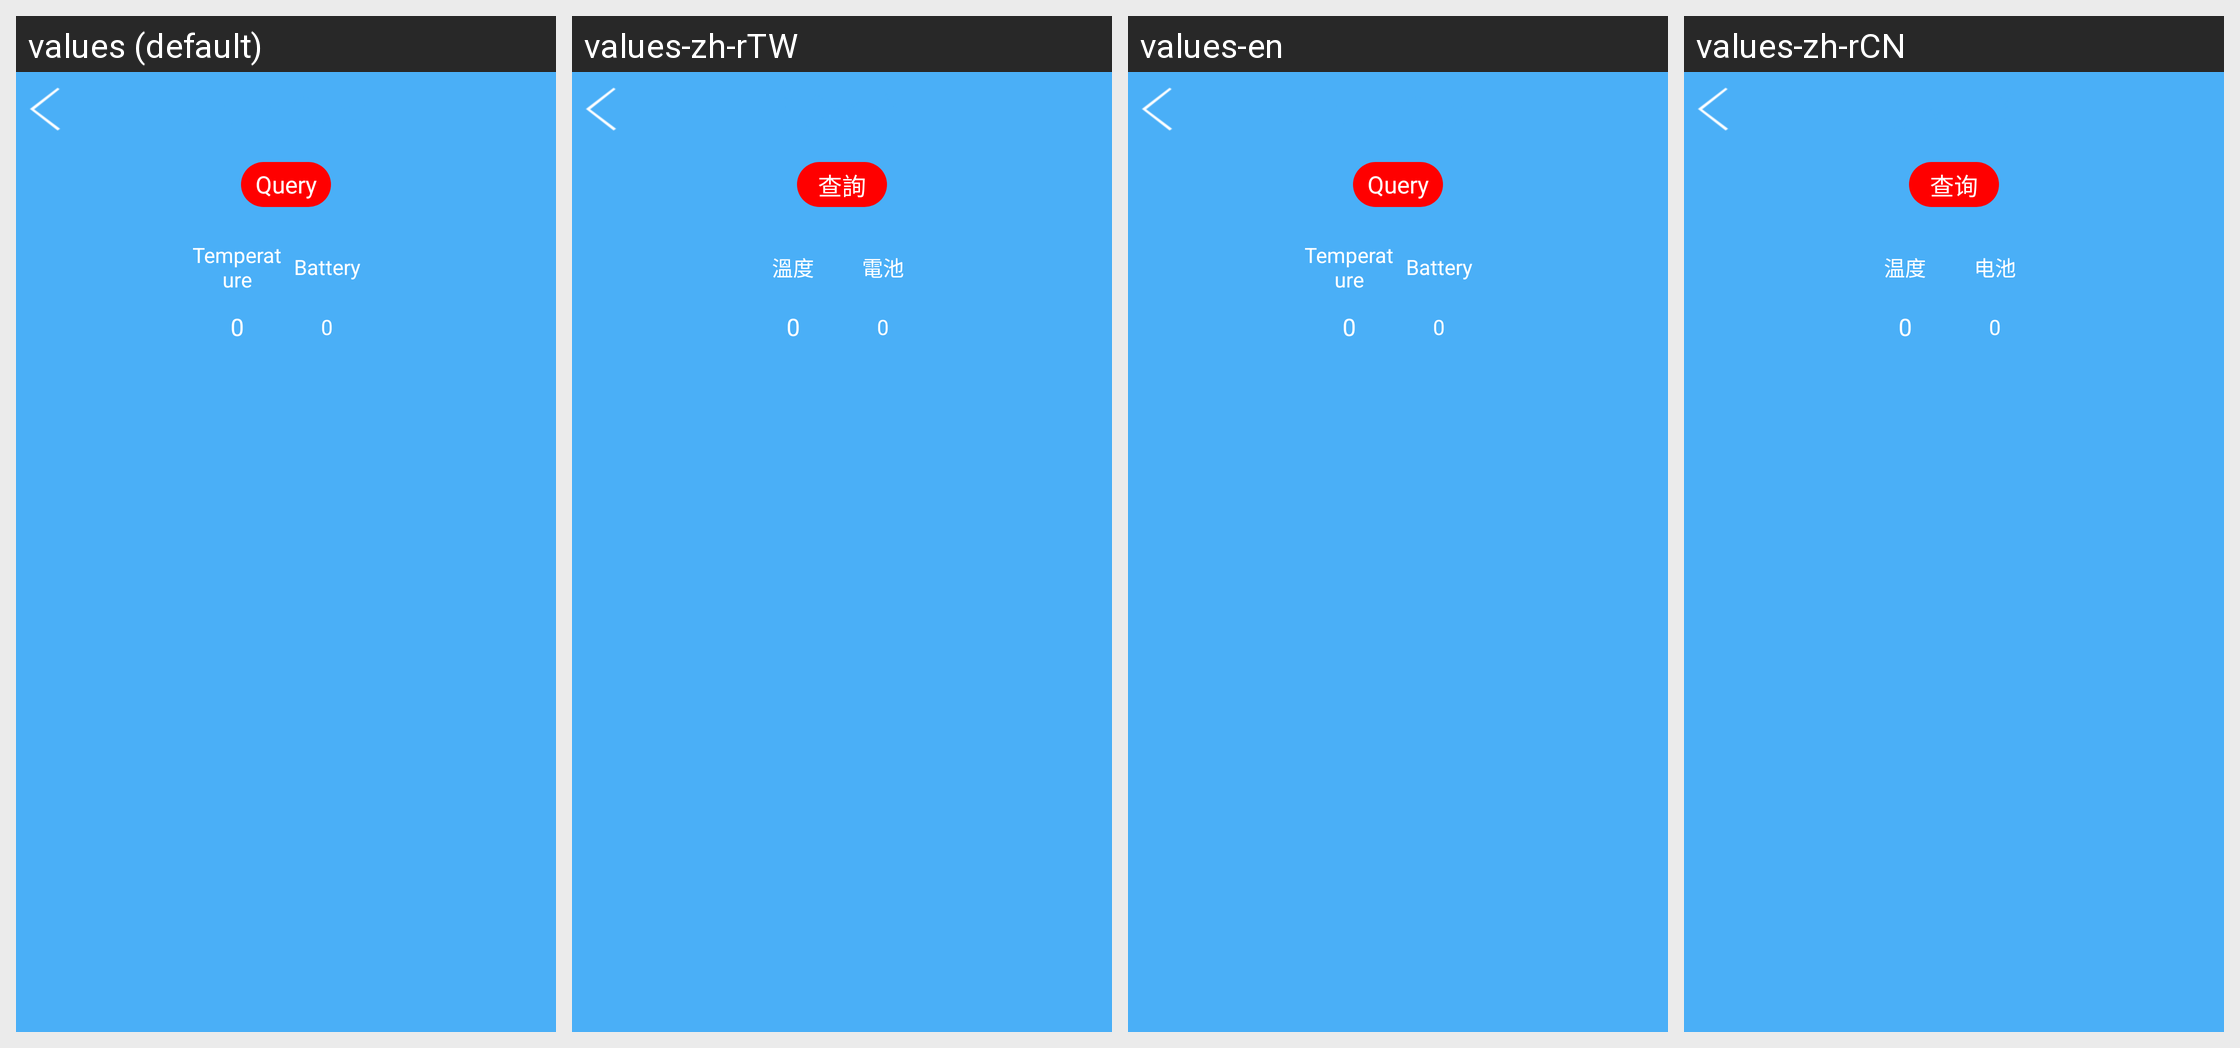

Strings drawn on this Android screen and how each of the app's shown locales translates them:
Android screen res/layout/activity_tb_query.xml rendered under 4 locales, left to right: values (default), values-zh-rTW, values-en, values-zh-rCN. Device: Nexus 5 (rendered at 1080×1920; each locale shown at half size, 540×960, under a caption strip naming it); theme AppTheme.
Other locales in the repository, not shown: values-da, values-de, values-de-rDE, values-es, values-fr, values-fr-rFR, values-it, values-ja, values-ja-rJP, values-ko, values-ko-rKR, values-nl, values-pl, values-pt, values-ro, values-ru, values-tr, values-vi-rVN, values-zh, values-zh-rHK.
Strings drawn on this screen, with the default value and each locale's value (text and hints the layout hard-codes, and strings that could not be matched under every locale, appear in the picture but are not listed):

query
  values: Query
  values-zh-rTW: 查詢
  values-en: Query
  values-zh-rCN: 查询

temperature
  values: Temperature
  values-zh-rTW: 溫度
  values-en: Temperature
  values-zh-rCN: 温度

battery
  values: Battery
  values-zh-rTW: 電池
  values-en: Battery
  values-zh-rCN: 电池
